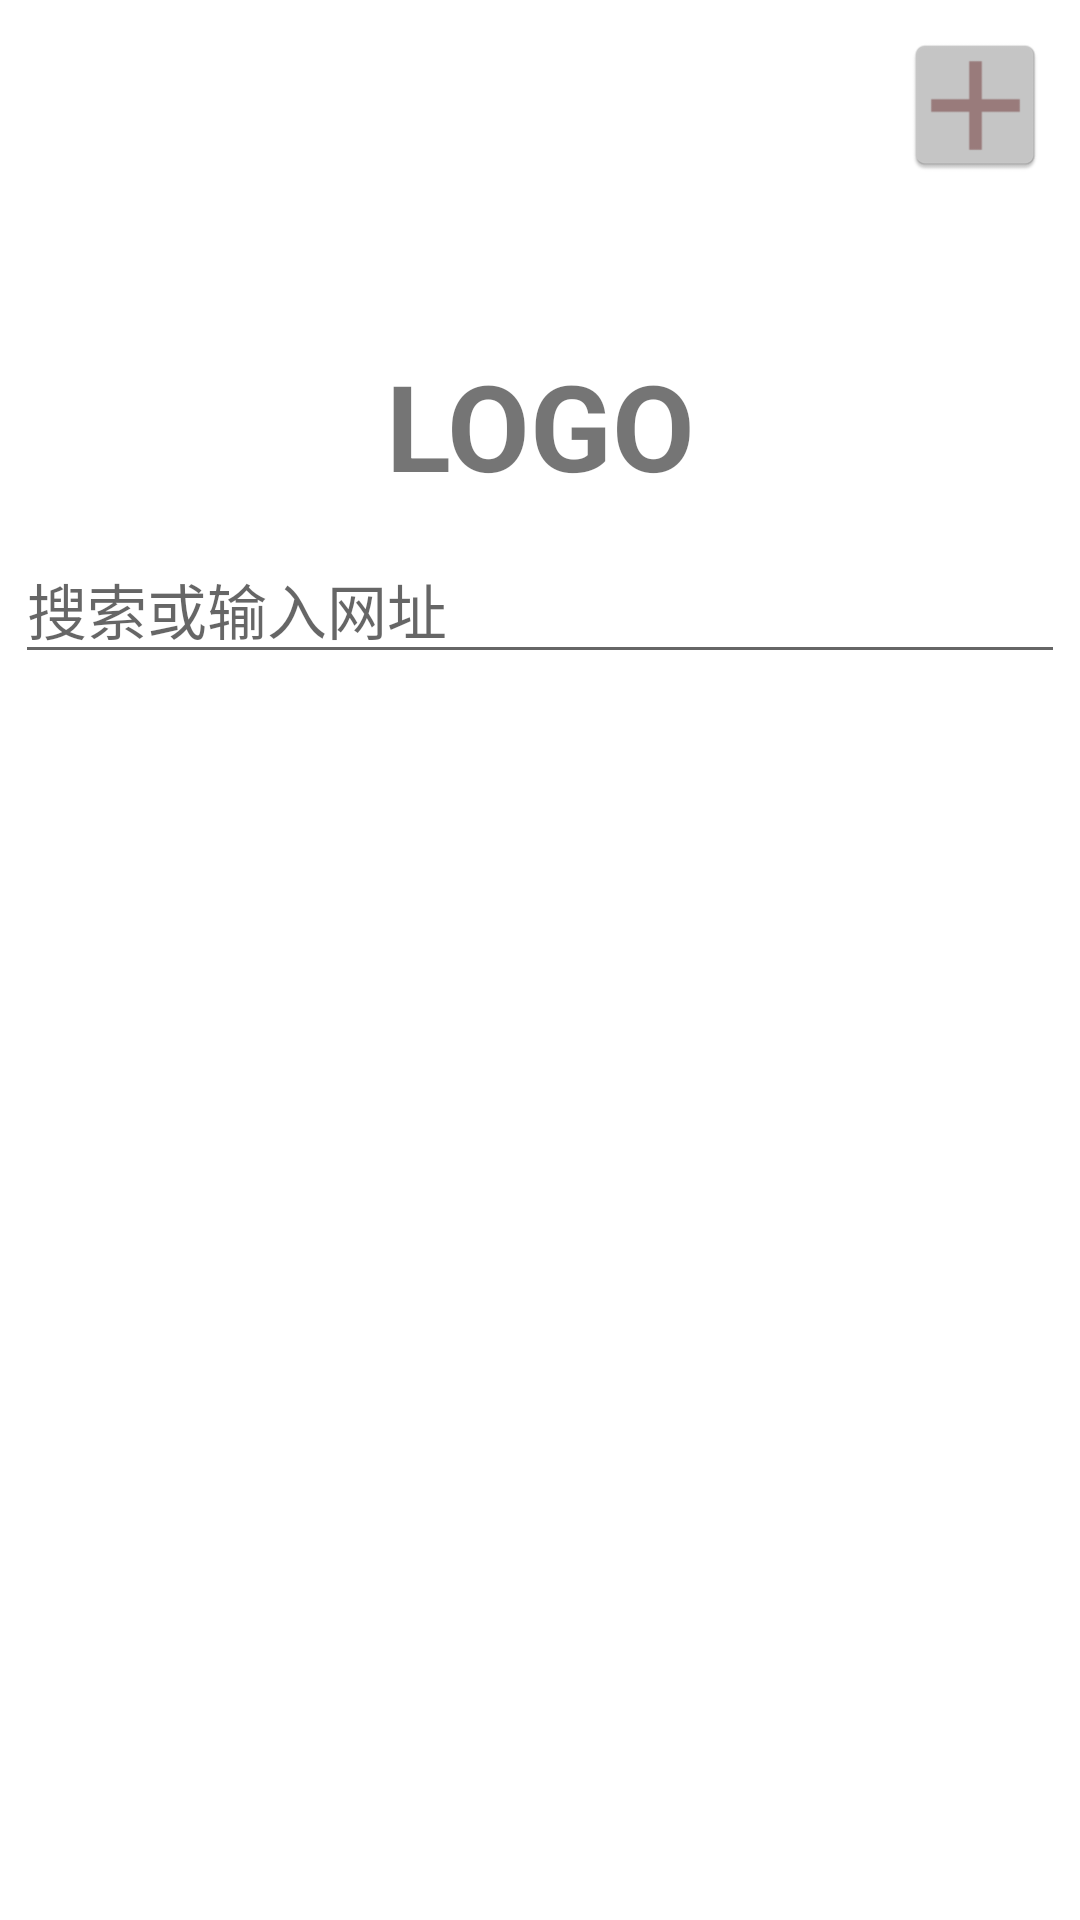

Here is an Android app screen rendered from its layout file. Give the layout XML and the strings, colors and styles it references.
<!-- AndroidManifest.xml: application theme Theme.Baidu -->
<!-- res/layout/home.xml -->
<?xml version="1.0" encoding="utf-8"?>
<androidx.constraintlayout.widget.ConstraintLayout xmlns:android="http://schemas.android.com/apk/res/android"
    android:layout_width="match_parent"
    xmlns:app="http://schemas.android.com/apk/res-auto"
    xmlns:tools="http://schemas.android.com/tools"
    android:layout_height="match_parent">


    <ProgressBar
        android:id="@+id/progressBar1"
        android:layout_width="wrap_content"
        android:layout_height="wrap_content"
        android:visibility="gone"
        android:layout_gravity="center"
        app:layout_constraintStart_toStartOf="parent"
        app:layout_constraintTop_toTopOf="parent" />
    <androidx.constraintlayout.widget.ConstraintLayout
        android:id="@+id/image"
        android:layout_width="match_parent"
        android:layout_height="wrap_content"
        android:layout_marginTop="5dp"
        android:layout_marginStart="5dp"
        android:layout_marginEnd="5dp"
        app:layout_constraintEnd_toEndOf="parent"
        app:layout_constraintHorizontal_bias="0.0"
        app:layout_constraintStart_toStartOf="parent"
        app:layout_constraintTop_toTopOf="parent">
    
    <TextView
        android:id="@+id/textView1"
        android:layout_width="match_parent"
        android:layout_height="wrap_content"
        android:gravity="center"
        android:layout_marginTop="110dp"
        android:text="@string/logo"
        android:textSize="40sp"
        android:textStyle="bold"
        app:layout_constraintEnd_toEndOf="parent"
        app:layout_constraintHorizontal_bias="0.5"
        app:layout_constraintStart_toStartOf="parent"
        app:layout_constraintTop_toTopOf="parent"
        tools:ignore="TextSizeCheck" />


    
    
    <EditText
        android:id="@+id/SearchText"
        android:layout_width="match_parent"
        android:layout_height="wrap_content"
        android:layout_marginTop="10dp"
        android:layout_marginBottom="505dp"
        android:hint="@string/SearchText"
        android:textSize="20sp"
        tools:layout_marginLeft="20dp"
        tools:layout_marginRight="100dp"
        android:maxLines="1"
        app:layout_constraintTop_toBottomOf="@id/textView1"
        android:inputType="text"
        android:autofillHints="" />

    
    
    <LinearLayout
        android:id="@+id/recyclerview"
        android:layout_width="match_parent"
        android:layout_height="wrap_content"
        android:orientation="vertical"
        app:layout_constraintStart_toStartOf="parent"
        app:layout_constraintTop_toBottomOf="@+id/SearchText"
        >

        <androidx.recyclerview.widget.RecyclerView
            android:id="@+id/recyclerView_text1"
            android:layout_width="match_parent"
            android:layout_height="130dp"
            android:layout_marginTop="30dp">
        </androidx.recyclerview.widget.RecyclerView>

        <androidx.recyclerview.widget.RecyclerView
            android:id="@+id/recyclerView_text2"
            android:layout_width="match_parent"
            app:layout_constraintStart_toStartOf="parent"
            android:layout_height="300dp"
            app:layout_constraintTop_toBottomOf="@+id/recyclerView_text1"
            tools:layout_editor_absoluteX="0dp">
        </androidx.recyclerview.widget.RecyclerView>


    </LinearLayout>


    
    <TextView
        android:id="@+id/textView2"
        android:layout_width="50dp"
        android:layout_height="50dp"
        android:layout_marginStart="5dp"
        android:layout_marginTop="2dp"
        android:text="@string/_18"
        android:textSize="40sp"
        android:alpha="0.0"
        android:onClick="fadeInAnimation"
        app:layout_constraintStart_toStartOf="parent"
        app:layout_constraintTop_toTopOf="parent"
        tools:ignore="TextSizeCheck" />
    
    <TextView
        android:id="@+id/textView3"
        android:layout_width="100dp"
        android:layout_height="60dp"
        android:paddingStart="50dp"
        android:text="@string/textView3"
        android:textSize="15sp"
        android:alpha="0.0"
        android:onClick="fadeInAnimation"
        app:layout_constraintStart_toStartOf="@+id/textView2"
        app:layout_constraintTop_toTopOf="@+id/textView2"
        tools:ignore="RtlSymmetry,UsingOnClickInXml,TextSizeCheck" />

    
    <ImageView
        android:id="@+id/add_news"
        android:layout_width="50dp"
        android:layout_height="50dp"
        android:layout_marginTop="5dp"
        android:layout_marginEnd="5dp"
        android:clickable="true"
        app:layout_constraintEnd_toEndOf="parent"
        app:layout_constraintTop_toTopOf="parent"
        app:maxImageSize="40dp"
        tools:ignore="SpeakableTextPresentCheck,UsingOnClickInXml"
        app:srcCompat="@mipmap/add_picture"
        android:contentDescription="@string/Button1"
        android:focusable="true" />

    </androidx.constraintlayout.widget.ConstraintLayout>

</androidx.constraintlayout.widget.ConstraintLayout>
<!-- resources referenced by this layout -->
<resources>
  <!-- mipmap add_picture: png bitmap (mipmap-hdpi, 863 bytes) -->
  <string name="Button1">for fun</string>
  <string name="SearchText">搜索或输入网址</string>
  <string name="_18">18℃</string>
  <string name="logo">LOGO</string>
  <string name="textView3">北京 晴 89 良</string>
  <style name="Theme.Baidu" parent="Theme.MaterialComponents.DayNight.DarkActionBar">
          
          <item name="colorPrimary">@color/purple_500</item>
          <item name="colorPrimaryVariant">@color/purple_700</item>
          <item name="colorOnPrimary">@color/white</item>
          
          <item name="colorSecondary">@color/teal_200</item>
          <item name="colorSecondaryVariant">@color/teal_700</item>
          <item name="colorOnSecondary">@color/black</item>
          
          <item name="android:statusBarColor" tools:targetApi="l">?attr/colorPrimaryVariant</item>
          
      </style>
  <!-- not gathered from this repository: default colours our renderer supplied (Android Studio template values) -->
  <color name="purple_500">#FF6200EE</color>
  <color name="purple_700">#FF3700B3</color>
  <color name="teal_200">#FF03DAC5</color>
  <color name="teal_700">#FF018786</color>
  <color name="black">#FF000000</color>
  <color name="white">#FFFFFFFF</color>
</resources>
